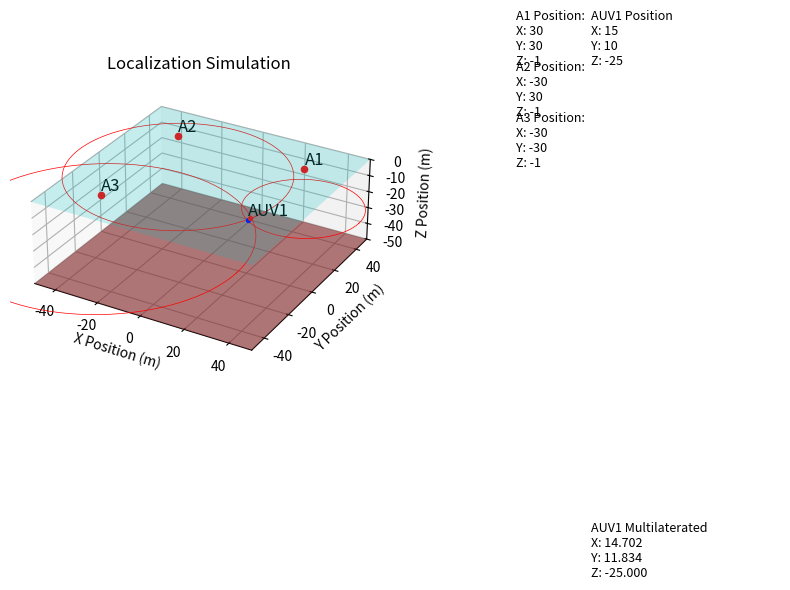

The script that saved this image:
import numpy as np
import matplotlib.pyplot as plt
from mpl_toolkits.mplot3d import Axes3D
import math
from matplotlib.animation import FuncAnimation


def CreateMatrixAndVector(anchorPositions, auvPosition):
    A = []
    b = []

    for anchorPosition in anchorPositions:
        distance = math.dist(anchorPosition, auvPosition)

        x = anchorPosition[0]
        y = anchorPosition[1]
        noisy_distance = distance + np.random.normal(0, 1)
        noisy_projected_distance = math.sqrt(math.pow(noisy_distance, 2) -
                                             math.pow(anchorPosition[2] - auvPosition[2], 2))

        A.append([2 * x, 2 * y, 1])
        b.append([math.pow(x, 2) + math.pow(y, 2) - math.pow(noisy_projected_distance, 2)])

        # draw circle
        r = noisy_projected_distance
        theta = np.linspace(0, 2 * np.pi, 100)

        x = x + r * np.cos(theta)
        y = y + r * np.sin(theta)
        z = auvPosition[2] + np.zeros_like(theta)

        ax3D.plot(x, y, z, color='red', linewidth=0.5, zorder=0)

    return np.array(A), np.array(b)


def LeastSquares(A, b):
    x, _, _, _ = np.linalg.lstsq(A, b, rcond=None)

    return x


nAnchors = 3
nAuvs = 1

posAnchors = [[]] * nAnchors
posAnchors[0] = [30, 30, -1]
posAnchors[1] = [-30, 30, -1]
posAnchors[2] = [-30, -30, -1]
#posAnchors[3] = [30, -30, -1]

posAuvs = [[]] * nAuvs
posAuvs[0] = [15, 10, -25]

areaLimX = [-50, 50]
areaLimY = [-50, 50]
areaLimZ = [-50, 0]


fig = plt.figure(figsize=(8, 6))
ax3D = fig.add_subplot(121, projection='3d', computed_zorder=False)
axText = fig.add_subplot(122)

ax3D.set_xlim([areaLimX[0], areaLimX[1]])
ax3D.set_ylim([areaLimY[0], areaLimY[1]])
ax3D.set_zlim([areaLimZ[0], areaLimZ[1]])

ax3D.set_xlabel('X Position (m)')
ax3D.set_ylabel('Y Position (m)')
ax3D.set_zlabel('Z Position (m)')
ax3D.set_title('Localization Simulation')


ax3D.plot_surface(np.array([[areaLimX[0], areaLimX[1]], [areaLimX[0], areaLimX[1]]]),
                  np.array([[areaLimY[0], areaLimY[0]], [areaLimY[1], areaLimY[1]]]),
                  np.array([[areaLimZ[0], areaLimZ[0]], [areaLimZ[0], areaLimZ[0]]]),
                  color='brown', alpha=0.6, rstride=100, cstride=100, zorder=0)

for i, posAuv in enumerate(posAuvs):
    ax3D.scatter3D(posAuv[0], posAuv[1], posAuv[2], c='blue', s=8, zorder=1)
    ax3D.text3D(posAuv[0], posAuv[1], posAuv[2], f'AUV{i + 1}',
                fontsize=12, color='black', ha='left', va='bottom', zorder=1)
    axText.text(0.5, 1 - i * 0.1, f'AUV{i + 1} Position\nX: {posAuv[0]}\nY: {posAuv[1]}\nZ: {posAuv[2]}',
                fontsize=9, color='black', ha='left', va='top')

for i, posAnchor in enumerate(posAnchors):
    ax3D.scatter3D(posAnchor[0], posAnchor[1], posAnchor[2], color='red', zorder=1)
    ax3D.text3D(posAnchor[0], posAnchor[1], posAnchor[2], f'A{i + 1}',
                fontsize=12, color='black', ha='left', va='bottom', zorder=1)
    axText.text(0.3, 1 - i * 0.1, f'A{i + 1} Position:\nX: {posAnchor[0]}\nY: {posAnchor[1]}\nZ: {posAnchor[2]}',
                fontsize=9, color='black', ha='left', va='top')

ax3D.plot_surface(np.array([[areaLimX[0], areaLimX[1]], [areaLimX[0], areaLimX[1]]]),
                  np.array([[areaLimY[0], areaLimY[0]], [areaLimY[1], areaLimY[1]]]),
                  np.array([[areaLimZ[1], areaLimZ[1]], [areaLimZ[1], areaLimZ[1]]]),
                  color='aqua', alpha=0.2, rstride=100, cstride=100, zorder=2)

A_g, b_g = CreateMatrixAndVector(posAnchors, posAuvs[0])
x_g = LeastSquares(A_g, b_g)

ax3D.scatter3D(x_g[0], x_g[1], posAuv[2], c='red', s=8, zorder=1)
axText.text(0.5, 0, f'AUV{1} Multilaterated\nX: {float(x_g[0]):.3f}\nY: {float(x_g[1]):.3f}\nZ: {float(posAuv[2]):.3f}',
            fontsize=9, color='black', ha='left', va='top')


# Update function for animation
def update(frame):
    ax3D.clear()
    axText.clear()

    ax3D.set_xlim([areaLimX[0], areaLimX[1]])
    ax3D.set_ylim([areaLimY[0], areaLimY[1]])
    ax3D.set_zlim([areaLimZ[0], areaLimZ[1]])

    ax3D.set_xlabel('X Position (m)')
    ax3D.set_ylabel('Y Position (m)')
    ax3D.set_zlabel('Z Position (m)')
    ax3D.set_title('Localization Simulation')

    ax3D.plot_surface(np.array([[areaLimX[0], areaLimX[1]], [areaLimX[0], areaLimX[1]]]),
                      np.array([[areaLimY[0], areaLimY[0]], [areaLimY[1], areaLimY[1]]]),
                      np.array([[areaLimZ[0], areaLimZ[0]], [areaLimZ[0], areaLimZ[0]]]),
                      color='brown', alpha=0.6, rstride=100, cstride=100, zorder=0)

    for i, posAuv in enumerate(posAuvs):
        ax3D.scatter3D(posAuv[0], posAuv[1], posAuv[2], c='blue', s=8, zorder=1)
        ax3D.text3D(posAuv[0], posAuv[1], posAuv[2], f'AUV{i + 1}',
                    fontsize=12, color='black', ha='left', va='bottom', zorder=1)
        axText.text(0.5, 1 - i * 0.1, f'AUV{i + 1} Position\nX: {posAuv[0]}\nY: {posAuv[1]}\nZ: {posAuv[2]}',
                    fontsize=9, color='black', ha='left', va='top')

    for i, posAnchor in enumerate(posAnchors):
        ax3D.scatter3D(posAnchor[0], posAnchor[1], posAnchor[2], color='red', zorder=1)
        ax3D.text3D(posAnchor[0], posAnchor[1], posAnchor[2], f'A{i + 1}',
                    fontsize=12, color='black', ha='left', va='bottom', zorder=1)
        axText.text(0.3, 1 - i * 0.1, f'A{i + 1} Position:\nX: {posAnchor[0]}\nY: {posAnchor[1]}\nZ: {posAnchor[2]}',
                    fontsize=9, color='black', ha='left', va='top')

    ax3D.plot_surface(np.array([[areaLimX[0], areaLimX[1]], [areaLimX[0], areaLimX[1]]]),
                      np.array([[areaLimY[0], areaLimY[0]], [areaLimY[1], areaLimY[1]]]),
                      np.array([[areaLimZ[1], areaLimZ[1]], [areaLimZ[1], areaLimZ[1]]]),
                      color='aqua', alpha=0.2, rstride=100, cstride=100, zorder=2)

    A_g, b_g = CreateMatrixAndVector(posAnchors, posAuvs[0])
    x_g = LeastSquares(A_g, b_g)

    ax3D.scatter3D(x_g[0], x_g[1], posAuvs[0][2], c='red', s=8, zorder=1)

    # Clear the text axis and add the new text
    axText.axis('off')
    axText.text(0.5, 0, f'AUV{1} Multilaterated\nX: {float(x_g[0]):.3f}\nY: {float(x_g[1]):.3f}\nZ: {float(posAuvs[0][2]):.3f}',
                fontsize=9, color='black', ha='left', va='top')

    return ax3D,

# Create the animation
ani = FuncAnimation(fig, update, frames=10, interval=1000, repeat=True)


areaLengthX = areaLimX[1] - areaLimX[0]
areaLengthY = areaLimY[1] - areaLimY[0]
areaLengthZ = areaLimZ[1] - areaLimZ[0]
ax3D.get_proj = lambda: np.dot(Axes3D.get_proj(ax3D),
                               np.diag([areaLengthX, areaLengthY, areaLengthZ,
                                        max(areaLengthX, areaLengthY, areaLengthZ)]))

axText.axis('off')
plt.tight_layout()
plt.show()